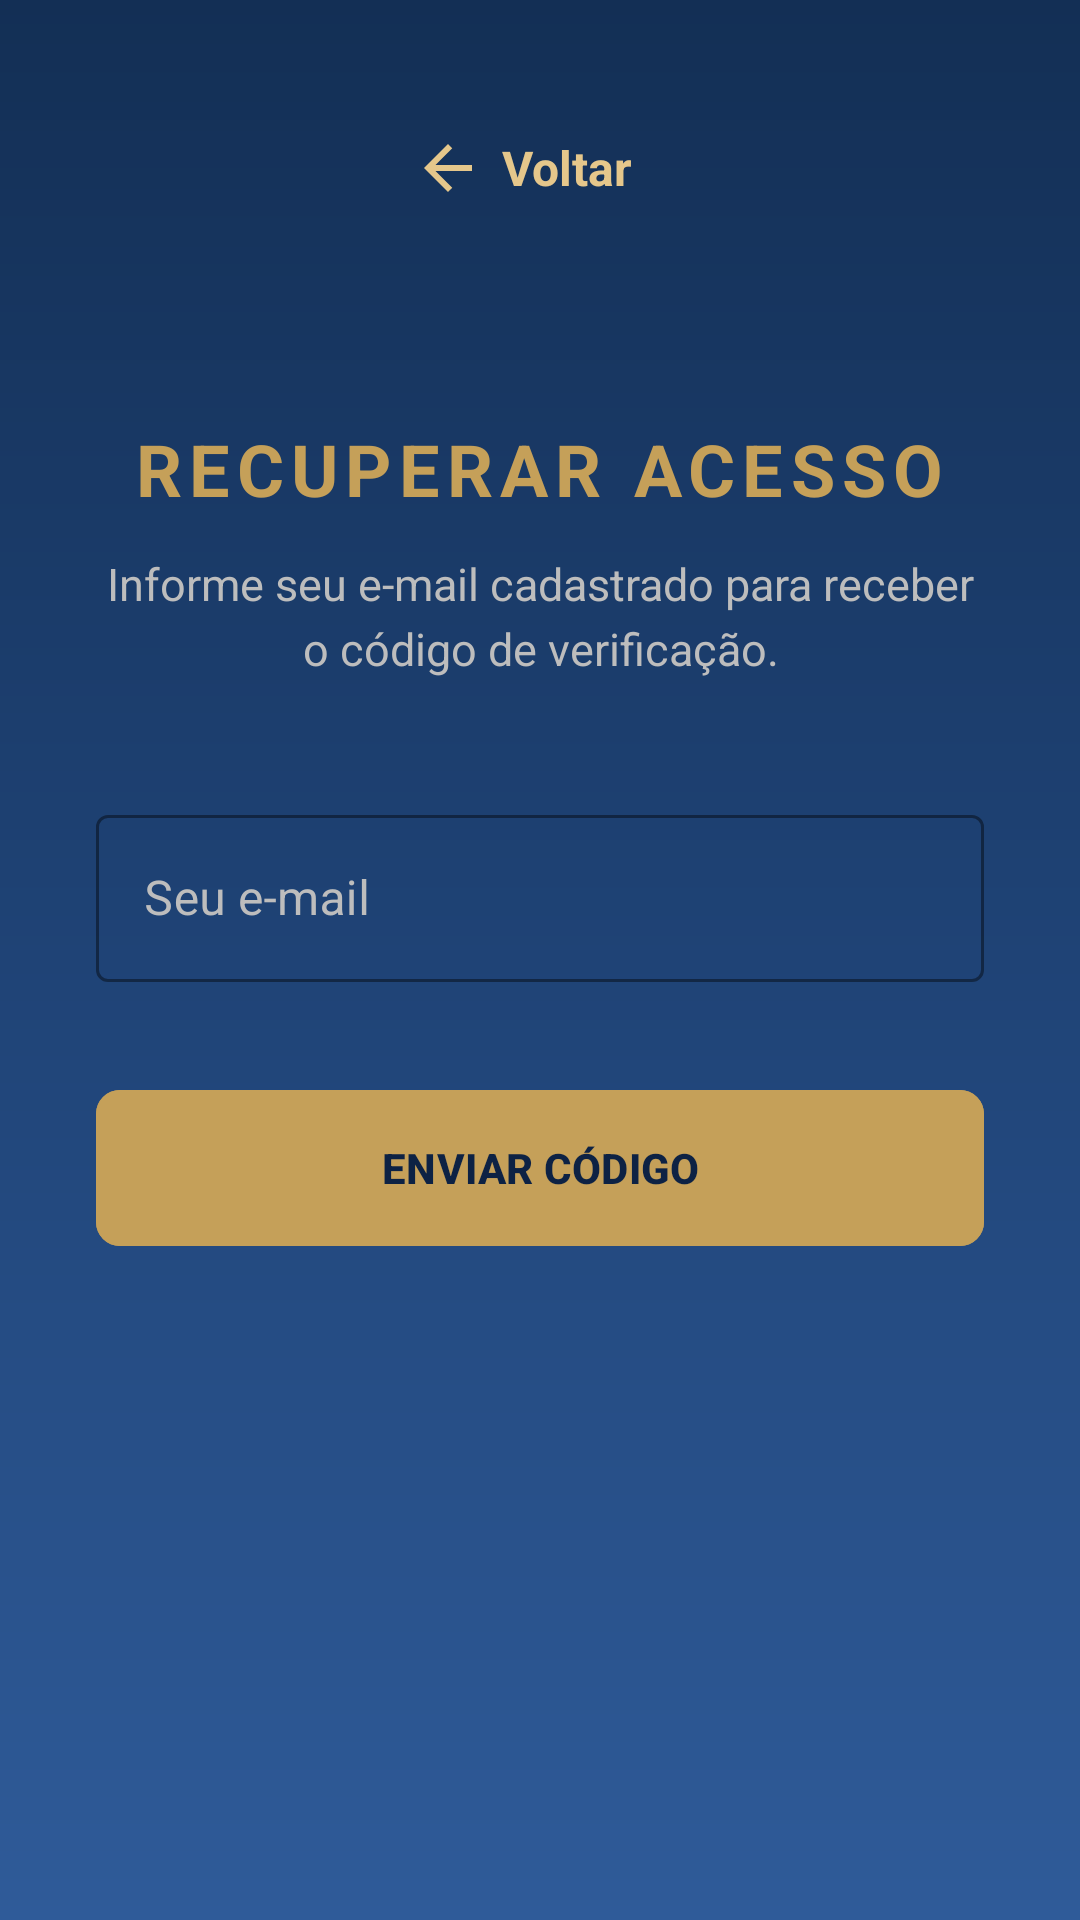

Layout XML and referenced resources for this Android screen:
<!-- AndroidManifest.xml: application theme Theme.Agend -->
<!-- res/layout/activity_esqueci_senha.xml -->
<?xml version="1.0" encoding="utf-8"?>
<LinearLayout xmlns:android="http://schemas.android.com/apk/res/android"
    xmlns:app="http://schemas.android.com/apk/res-auto"
    android:layout_width="match_parent"
    android:layout_height="match_parent"
    android:orientation="vertical"
    android:padding="32dp"
    android:background="@drawable/bg_yarooms_gradient"
    android:gravity="center_horizontal">

    <include layout="@layout/include_botao_voltar_topo" />

    <TextView
        android:id="@+id/textoTituloEsqueci"
        android:layout_width="wrap_content"
        android:layout_height="wrap_content"
        android:text="RECUPERAR ACESSO"
        android:textSize="24sp"
        android:letterSpacing="0.1"
        android:textStyle="bold"
        android:textColor="@color/yarooms_gold"
        android:layout_marginTop="48dp"
        android:layout_marginBottom="12dp"/>

    <TextView
        android:layout_width="wrap_content"
        android:layout_height="wrap_content"
        android:text="Informe seu e-mail cadastrado para receber o código de verificação."
        android:textAlignment="center"
        android:textSize="15sp"
        android:lineSpacingExtra="4dp"
        android:layout_marginBottom="40dp"
        android:textColor="@color/gray_text"/>

    <com.google.android.material.textfield.TextInputLayout
        android:id="@+id/layoutEmailEsqueci"
        android:layout_width="match_parent"
        android:layout_height="wrap_content"
        android:textColorHint="@color/gray_text"
        app:hintTextColor="@color/yarooms_gold"
        app:boxStrokeColor="@color/yarooms_gold"
        style="@style/Widget.MaterialComponents.TextInputLayout.OutlinedBox">

        <com.google.android.material.textfield.TextInputEditText
            android:id="@+id/editEmailEsqueci"
            android:layout_width="match_parent"
            android:layout_height="wrap_content"
            android:textColor="@color/white"
            android:inputType="textEmailAddress"
            android:autofillHints="emailAddress"
            android:hint="Seu e-mail"/>
    </com.google.android.material.textfield.TextInputLayout>

    <TextView
        android:id="@+id/textoErroEsqueci"
        android:layout_width="wrap_content"
        android:layout_height="wrap_content"
        android:text="⚠️ E-mail não encontrado"
        android:textColor="@color/yarooms_error_light"
        android:visibility="gone"
        android:layout_marginTop="12dp"
        android:textStyle="bold"/>

    <com.google.android.material.button.MaterialButton
        android:id="@+id/botaoEnviarCodigo"
        android:layout_width="match_parent"
        android:layout_height="60dp"
        android:text="ENVIAR CÓDIGO"
        android:textColor="@color/yarooms_blue_dark"
        android:textStyle="bold"
        app:cornerRadius="8dp"
        android:backgroundTint="@color/yarooms_gold"
        android:layout_marginTop="32dp"/>

</LinearLayout>
<!-- res/layout/include_botao_voltar_topo.xml (included above) -->
<?xml version="1.0" encoding="utf-8"?>
<LinearLayout xmlns:android="http://schemas.android.com/apk/res/android"
    android:id="@+id/layoutVoltarTopo"
    android:layout_width="wrap_content"
    android:layout_height="48dp"
    android:orientation="horizontal"
    android:gravity="center_vertical"
    android:clickable="true"
    android:focusable="true"
    android:paddingStart="0dp"
    android:paddingEnd="12dp"
    android:layout_marginBottom="12dp">

    <ImageView
        android:layout_width="24dp"
        android:layout_height="24dp"
        android:src="@drawable/ic_arrow_back_yarooms"
        android:importantForAccessibility="no"
        android:layout_marginEnd="6dp" />

    <TextView
        android:id="@+id/textoVoltarTopo"
        android:layout_width="wrap_content"
        android:layout_height="wrap_content"
        android:text="Voltar"
        android:textColor="@color/yarooms_gold_light"
        android:textSize="16sp"
        android:textStyle="bold" />

</LinearLayout>
<!-- resources referenced by this layout -->
<resources>
  <color name="gray_text">#BDBDBD</color>
  <color name="white">#FFFFFF</color>
  <color name="yarooms_blue_dark">#0D2244</color>
  <color name="yarooms_error_light">#FF8080</color>
  <color name="yarooms_gold">#C5A059</color>
  <color name="yarooms_gold_light">#E5C78B</color>
  <!-- drawable bg_yarooms_gradient (drawable) -->
  <?xml version="1.0" encoding="utf-8"?>
  <shape xmlns:android="http://schemas.android.com/apk/res/android">
  
      
      <gradient
          android:angle="270"
          android:startColor="#132F55"
          android:centerColor="#1F4376"
          android:endColor="#2F5B99"
          android:type="linear" />
  
  </shape>
  <!-- drawable ic_arrow_back_yarooms (drawable) -->
  <vector xmlns:android="http://schemas.android.com/apk/res/android"
      android:width="24dp"
      android:height="24dp"
      android:viewportWidth="24"
      android:viewportHeight="24">
  
      <path
          android:fillColor="@color/yarooms_gold_light"
          android:pathData="M20,11H7.83l5.59,-5.59L12,4l-8,8l8,8l1.42,-1.41L7.83,13H20z" />
  </vector>
  <style name="Theme.Agend" parent="Base.Theme.Agend" />
  <style name="Base.Theme.Agend" parent="Theme.Material3.DayNight.NoActionBar">
          <item name="android:forceDarkAllowed" tools:targetApi="q">false</item>
          
          <item name="colorError">@color/yarooms_error</item>
      </style>
  <color name="yarooms_error">#FF5252</color>
</resources>
